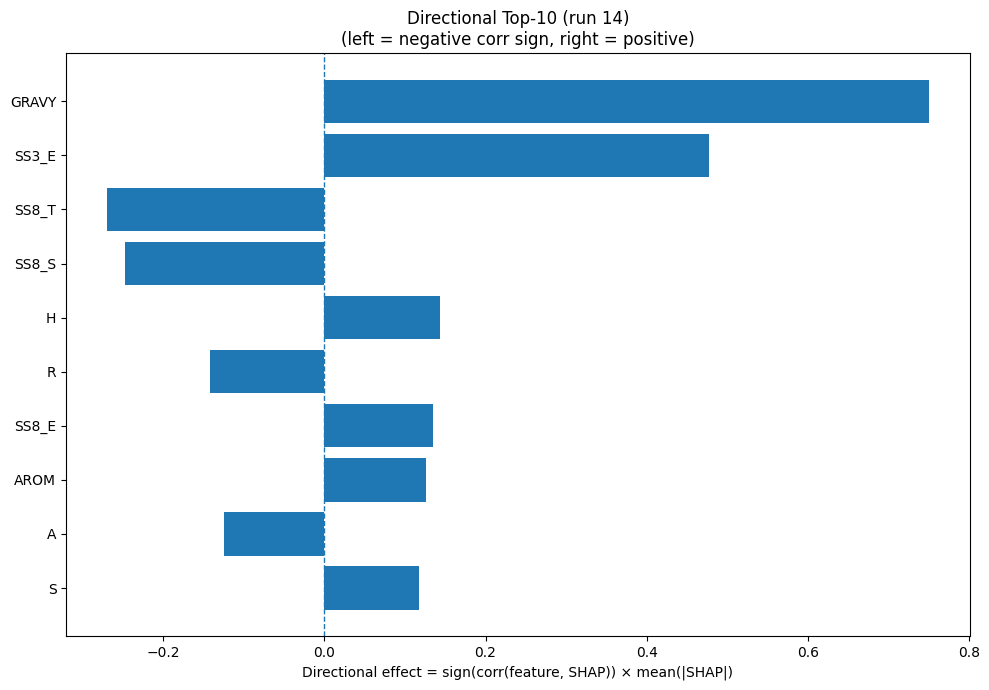

Source data for this figure (header and first rows):
Index, Feature, CorrSign, MeanAbsSHAP, DirectionalEffect
32, GRAVY, 1.0, 0.7499, 0.7499
21, SS3_E, 1.0, 0.4773, 0.4773
28, SS8_T, -1.0, 0.2697, -0.2697
29, SS8_S, -1.0, 0.2481, -0.2481
6, H, 1.0, 0.1439, 0.1439
14, R, -1.0, 0.1423, -0.1423
24, SS8_E, 1.0, 0.1342, 0.1342
33, AROM, 1.0, 0.1255, 0.1255
0, A, -1.0, 0.1243, -0.1243
15, S, 1.0, 0.1168, 0.1168
2, D, -1.0, 0.1124, -0.1124
26, SS8_I, 1.0, 0.09676, 0.09676
22, SS3_C, 1.0, 0.09356, 0.09356
11, N, 1.0, 0.09005, 0.09005
25, SS8_G, -1.0, 0.08564, -0.08564
20, SS3_H, 1.0, 0.06258, 0.06258
17, V, 1.0, 0.06013, 0.06013
18, W, -1.0, 0.05388, -0.05388
12, P, -1.0, 0.05308, -0.05308
1, C, -1.0, 0.04868, -0.04868
8, K, -1.0, 0.04752, -0.04752
13, Q, 1.0, 0.0461, 0.0461
9, L, -1.0, 0.0369, -0.0369
16, T, 1.0, 0.03651, 0.03651
5, G, 1.0, 0.03507, 0.03507
30, SS8_-, -1.0, 0.03446, -0.03446
23, SS8_H, -1.0, 0.0334, -0.0334
27, SS8_B, 1.0, 0.03027, 0.03027
7, I, 1.0, 0.02132, 0.02132
10, M, 1.0, 0.02062, 0.02062
4, F, 1.0, 0.01826, 0.01826
31, ASA, 1.0, 0.01401, 0.01401
3, E, -1.0, 0.00834, -0.00834
19, Y, -1.0, 0.003564, -0.003564
